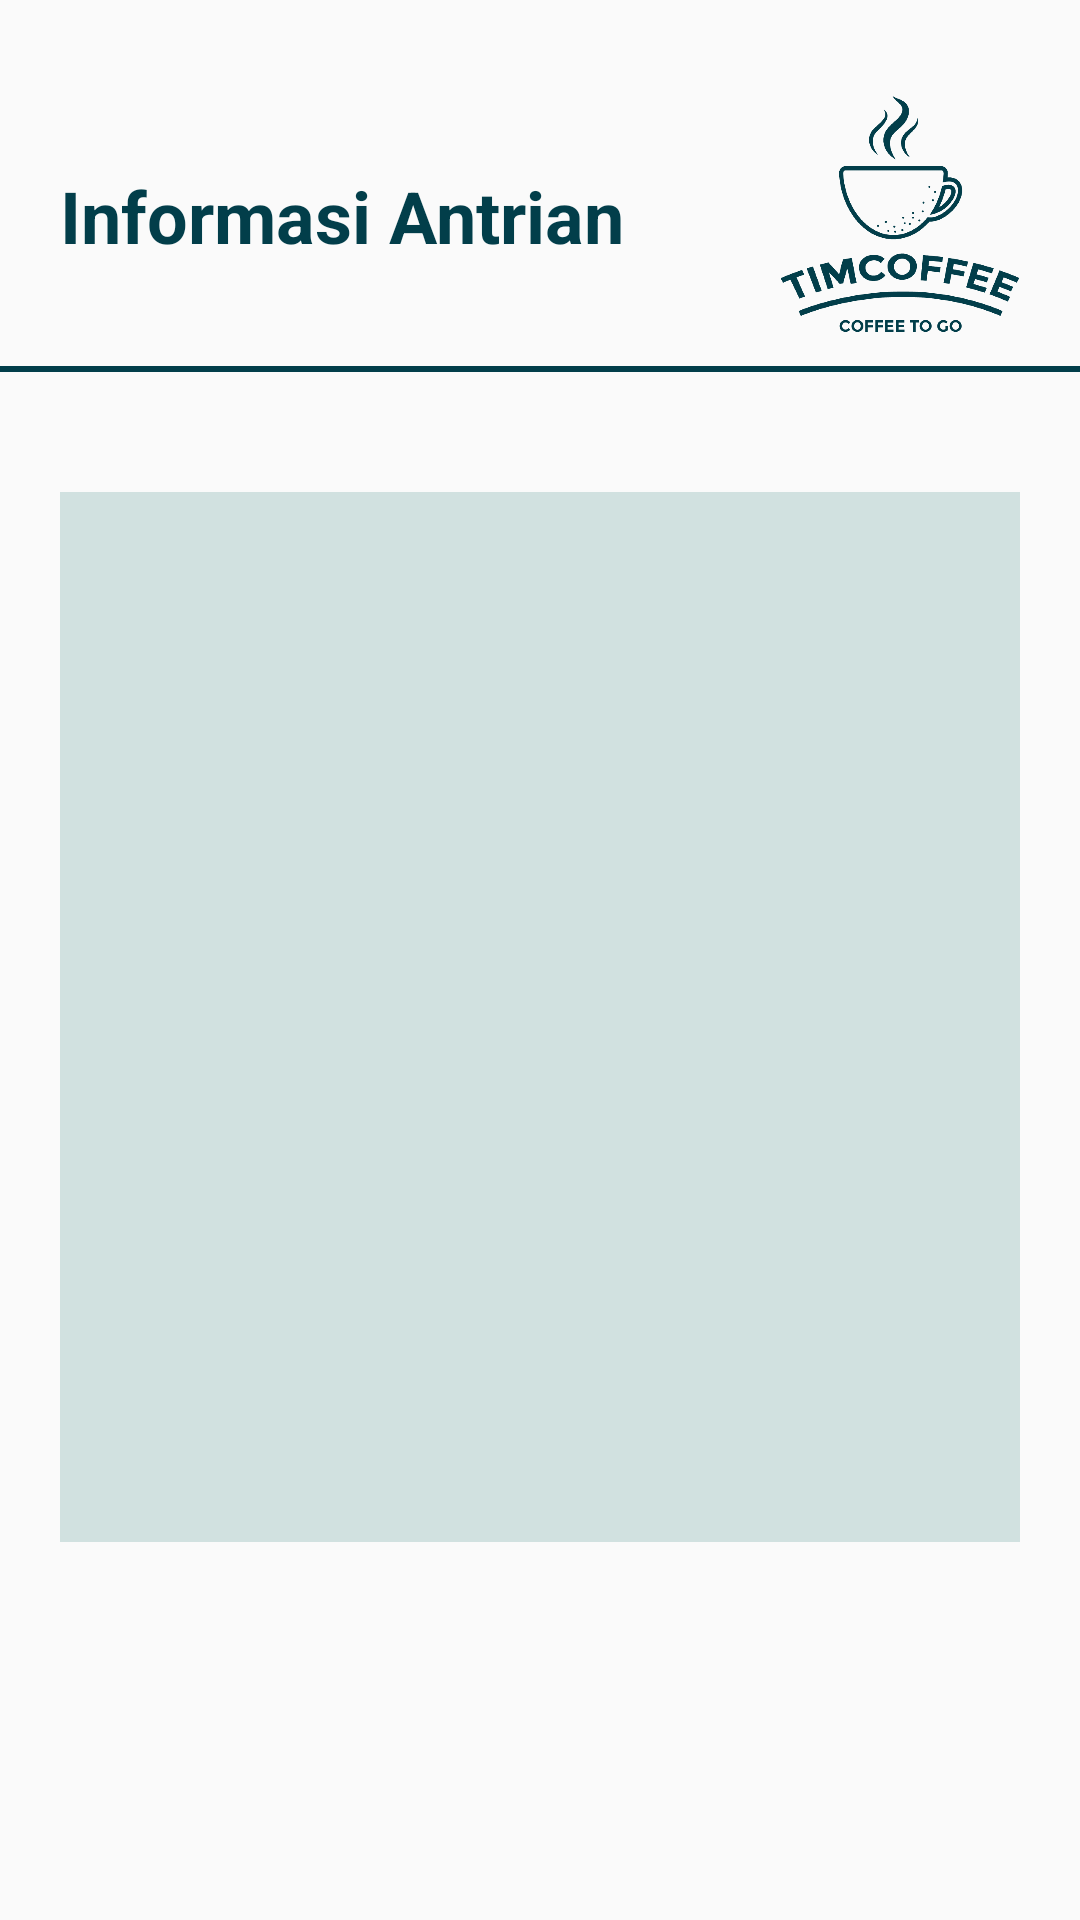

The Android layout XML behind this screen, and the referenced resources:
<!-- AndroidManifest.xml: application theme Theme.Timcoffee -->
<!-- res/layout/fragment_order.xml -->
<?xml version="1.0" encoding="utf-8"?>
<RelativeLayout xmlns:android="http://schemas.android.com/apk/res/android"
    android:orientation="vertical"
    android:layout_width="match_parent"
    android:layout_height="wrap_content">

    <RelativeLayout
        android:id="@+id/rl_title"
        android:layout_width="match_parent"
        android:layout_height="wrap_content"
        android:layout_marginLeft="20dp"
        android:layout_marginTop="32dp"
        android:layout_marginRight="20dp">

        <ImageView
            android:layout_width="80dp"
            android:layout_height="80dp"
            android:layout_alignParentRight="true"
            android:src="@drawable/logo"></ImageView>

        <TextView
            android:layout_width="wrap_content"
            android:layout_height="wrap_content"
            android:layout_centerVertical="true"
            android:text="@string/informasi_antrian"
            android:textColor="#023E4A"
            android:textSize="24sp"
            android:textStyle="bold" />

    </RelativeLayout>

    <View
        android:layout_width="wrap_content"
        android:layout_height="2dp"
        android:layout_marginTop="10dp"
        android:layout_below="@+id/rl_title"
        android:background="#023E4A"
        android:id="@+id/v_lineTitle"/>

    <ScrollView
        android:layout_width="match_parent"
        android:layout_height="350dp"
        android:layout_below="@+id/v_lineTitle"
        android:layout_gravity="center_horizontal"
        android:layout_marginLeft="20dp"
        android:layout_marginTop="40dp"
        android:layout_marginRight="20dp"
        android:background="@color/bg_timcoffee">

        <androidx.recyclerview.widget.RecyclerView
            android:id="@+id/recyclerView"
            android:layout_width="match_parent"
            android:layout_height="wrap_content" />

    </ScrollView>

    <TextView
        android:id="@+id/tv_noQueue"
        android:layout_width="match_parent"
        android:layout_height="match_parent"
        android:layout_below="@+id/v_lineTitle"
        android:text="@string/please_order_our_product"
        android:textSize="16sp"
        android:textStyle="italic|bold"
        android:gravity="center"
        android:visibility="gone"/>

</RelativeLayout>
<!-- resources referenced by this layout -->
<resources>
  <color name="bg_timcoffee">#D1E1E0</color>
  <!-- drawable logo: png bitmap (drawable-v24, 148513 bytes) -->
  <string name="informasi_antrian">Informasi Antrian</string>
  <string name="please_order_our_product">Please Order Our Product</string>
  <style name="Theme.Timcoffee" parent="Theme.AppCompat.Light.NoActionBar">
          
          <item name="colorPrimary">@color/purple_500</item>
          <item name="colorPrimaryVariant">@color/purple_700</item>
          <item name="colorOnPrimary">@color/black</item>
          
          <item name="colorSecondary">@color/teal_200</item>
          <item name="colorSecondaryVariant">@color/teal_700</item>
          <item name="colorOnSecondary">@color/black</item>
          
          <item name="android:statusBarColor" tools:targetApi="l">?attr/colorPrimaryVariant</item>
          
      </style>
  <color name="purple_500">#FF6200EE</color>
  <color name="purple_700">#FF3700B3</color>
  <color name="black">#FF000000</color>
  <color name="teal_200">#FF03DAC5</color>
  <color name="teal_700">#FF018786</color>
</resources>
